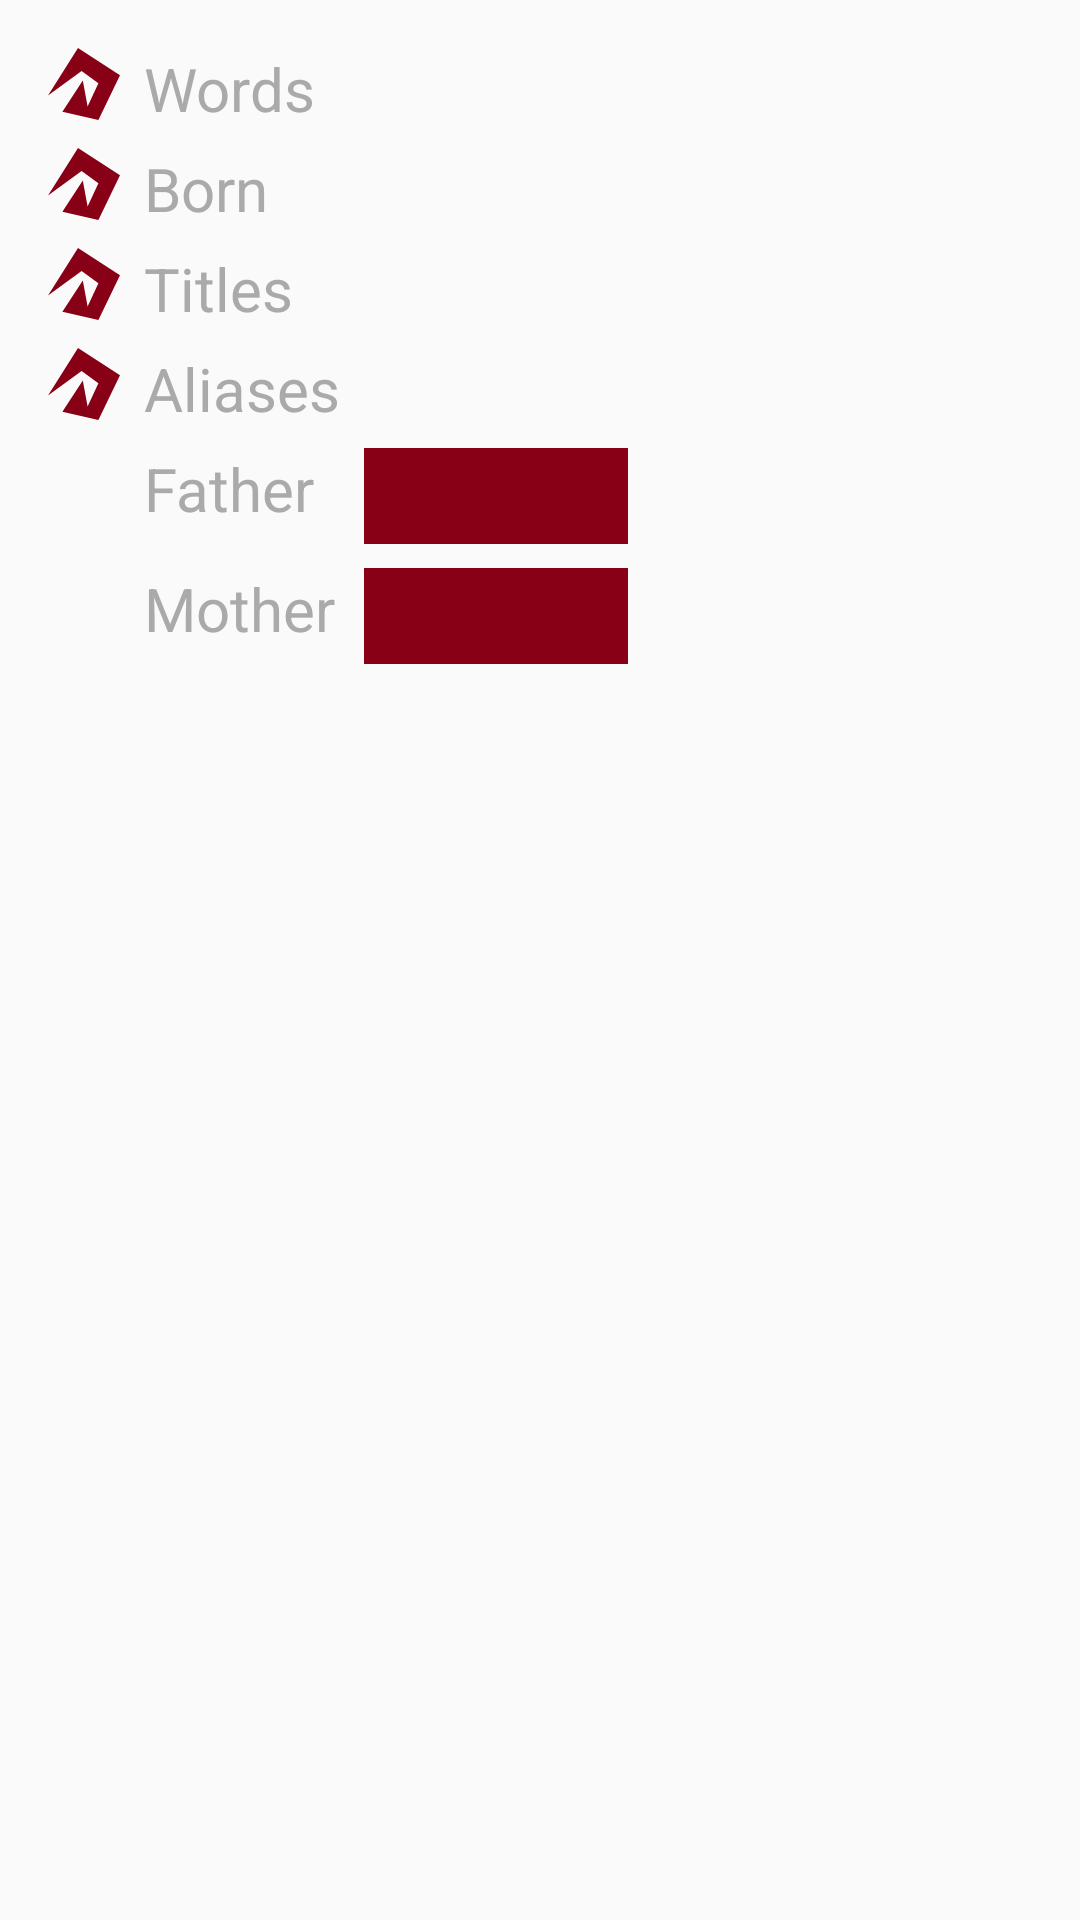

Android layout source for this screen:
<!-- AndroidManifest.xml: application theme AppTheme -->
<!-- res/layout/detail_content.xml -->
<?xml version="1.0" encoding="utf-8"?>
<LinearLayout
    xmlns:android="http://schemas.android.com/apk/res/android"
    android:layout_width="match_parent"
    android:layout_height="match_parent">

    <GridLayout
        android:layout_width="match_parent"
        android:layout_height="wrap_content"
        android:padding="@dimen/spacing_S_16"
        android:columnCount="3"
        android:rowCount="6">

        <ImageView
            style="@style/ItemRowImage"/>

        <TextView
            style="@style/ItemRowTitle"
            android:text="Words"/>

        <TextView
            android:id="@+id/item_words"
            style="@style/ItemRowValue"/>

        <View
            android:layout_height="@dimen/spacing_S_8"
            android:layout_columnSpan="3"/>

        <ImageView
            style="@style/ItemRowImage"/>

        <TextView
            style="@style/ItemRowTitle"
            android:text="Born"/>

        <TextView
            android:id="@+id/item_born"
            style="@style/ItemRowValue"/>

        <View
            android:layout_height="@dimen/spacing_S_8"
            android:layout_columnSpan="3"/>

        <ImageView
            style="@style/ItemRowImage"/>

        <TextView
            style="@style/ItemRowTitle"
            android:text="Titles"/>

        <TextView
            android:id="@+id/item_titles"
            style="@style/ItemRowValue"/>

        <View
            android:layout_height="@dimen/spacing_S_8"
            android:layout_columnSpan="3"/>

        <ImageView
            style="@style/ItemRowImage"/>

        <TextView
            style="@style/ItemRowTitle"
            android:text="Aliases"/>

        <TextView
            android:id="@+id/item_aliases"
            style="@style/ItemRowValue"/>

        <View
            android:layout_height="@dimen/spacing_S_8"
            android:layout_columnSpan="3"/>

        <TextView
            style="@style/ItemRowTitle"
            android:layout_column="1"
            android:text="Father"/>

        <Button
            android:id="@+id/item_father"
            style="@style/ItemButton"/>

        <View
            android:layout_height="@dimen/spacing_S_8"
            android:layout_columnSpan="3"/>

        <TextView
            style="@style/ItemRowTitle"
            android:layout_column="1"
            android:text="Mother"/>

        <Button
            android:id="@+id/item_mother"
            style="@style/ItemButton"
            android:layout_marginBottom="@dimen/spacing_S_16"/>

    </GridLayout>

</LinearLayout>
<!-- resources referenced by this layout -->
<resources>
  <dimen name="spacing_S_16">16dp</dimen>
  <dimen name="spacing_S_8">8dp</dimen>
  <style name="ItemButton" parent="@style/Widget.AppCompat.Button.Borderless">
          <item name="android:layout_height">32dp</item>
          <item name="android:textColor">@android:color/white</item>
          <item name="android:layout_marginLeft">@dimen/spacing_S_8</item>
          <item name="android:background">@color/color_primary</item>
          <item name="android:paddingLeft">12dp</item>
          <item name="android:paddingRight">12dp</item>
      </style>
  <style name="ItemRowImage">
          <item name="android:layout_width">@dimen/size_S_24</item>
          <item name="android:layout_height">@dimen/size_S_24</item>
          <item name="android:src">@drawable/ic_item_brown_24dp</item>
      </style>
  <style name="ItemRowTitle">
          <item name="android:layout_width">wrap_content</item>
          <item name="android:layout_height">@dimen/size_S_24</item>
          <item name="android:layout_marginLeft">@dimen/spacing_S_8</item>
          <item name="android:gravity">center_vertical</item>
          <item name="android:textColor">@android:color/darker_gray</item>
          <item name="android:textSize">@dimen/font_M_20</item>
      </style>
  <style name="ItemRowValue">
          <item name="android:layout_width">wrap_content</item>
          <item name="android:layout_height">wrap_content</item>
          <item name="android:layout_marginLeft">@dimen/spacing_S_8</item>
          <item name="android:gravity">center_vertical</item>
      </style>
  <style name="AppTheme" parent="Theme.AppCompat.Light.NoActionBar">
          
          <item name="colorPrimary">@color/color_primary</item>
          <item name="colorPrimaryDark">@color/color_primary_dark</item>
          <item name="colorAccent">@color/color_accent</item>
      </style>
  <color name="color_primary">#880016</color>
  <dimen name="size_S_24">24dp</dimen>
  <!-- drawable ic_item_brown_24dp (drawable-mdpi) -->
  <vector
      xmlns:android="http://schemas.android.com/apk/res/android"
      android:width="48dp"
      android:height="48dp"
      android:viewportHeight="53.0"
      android:viewportWidth="60.0">
      <path
          android:fillColor="#FF880016"
          android:pathData="M0,35L25,0L60,20L42,53L12,47L29,24L33,43L42,26L28,17"/>
  </vector>
  <dimen name="font_M_20">20sp</dimen>
  <color name="color_primary_dark">#52000e</color>
  <color name="color_accent">#9E9E9E</color>
</resources>
